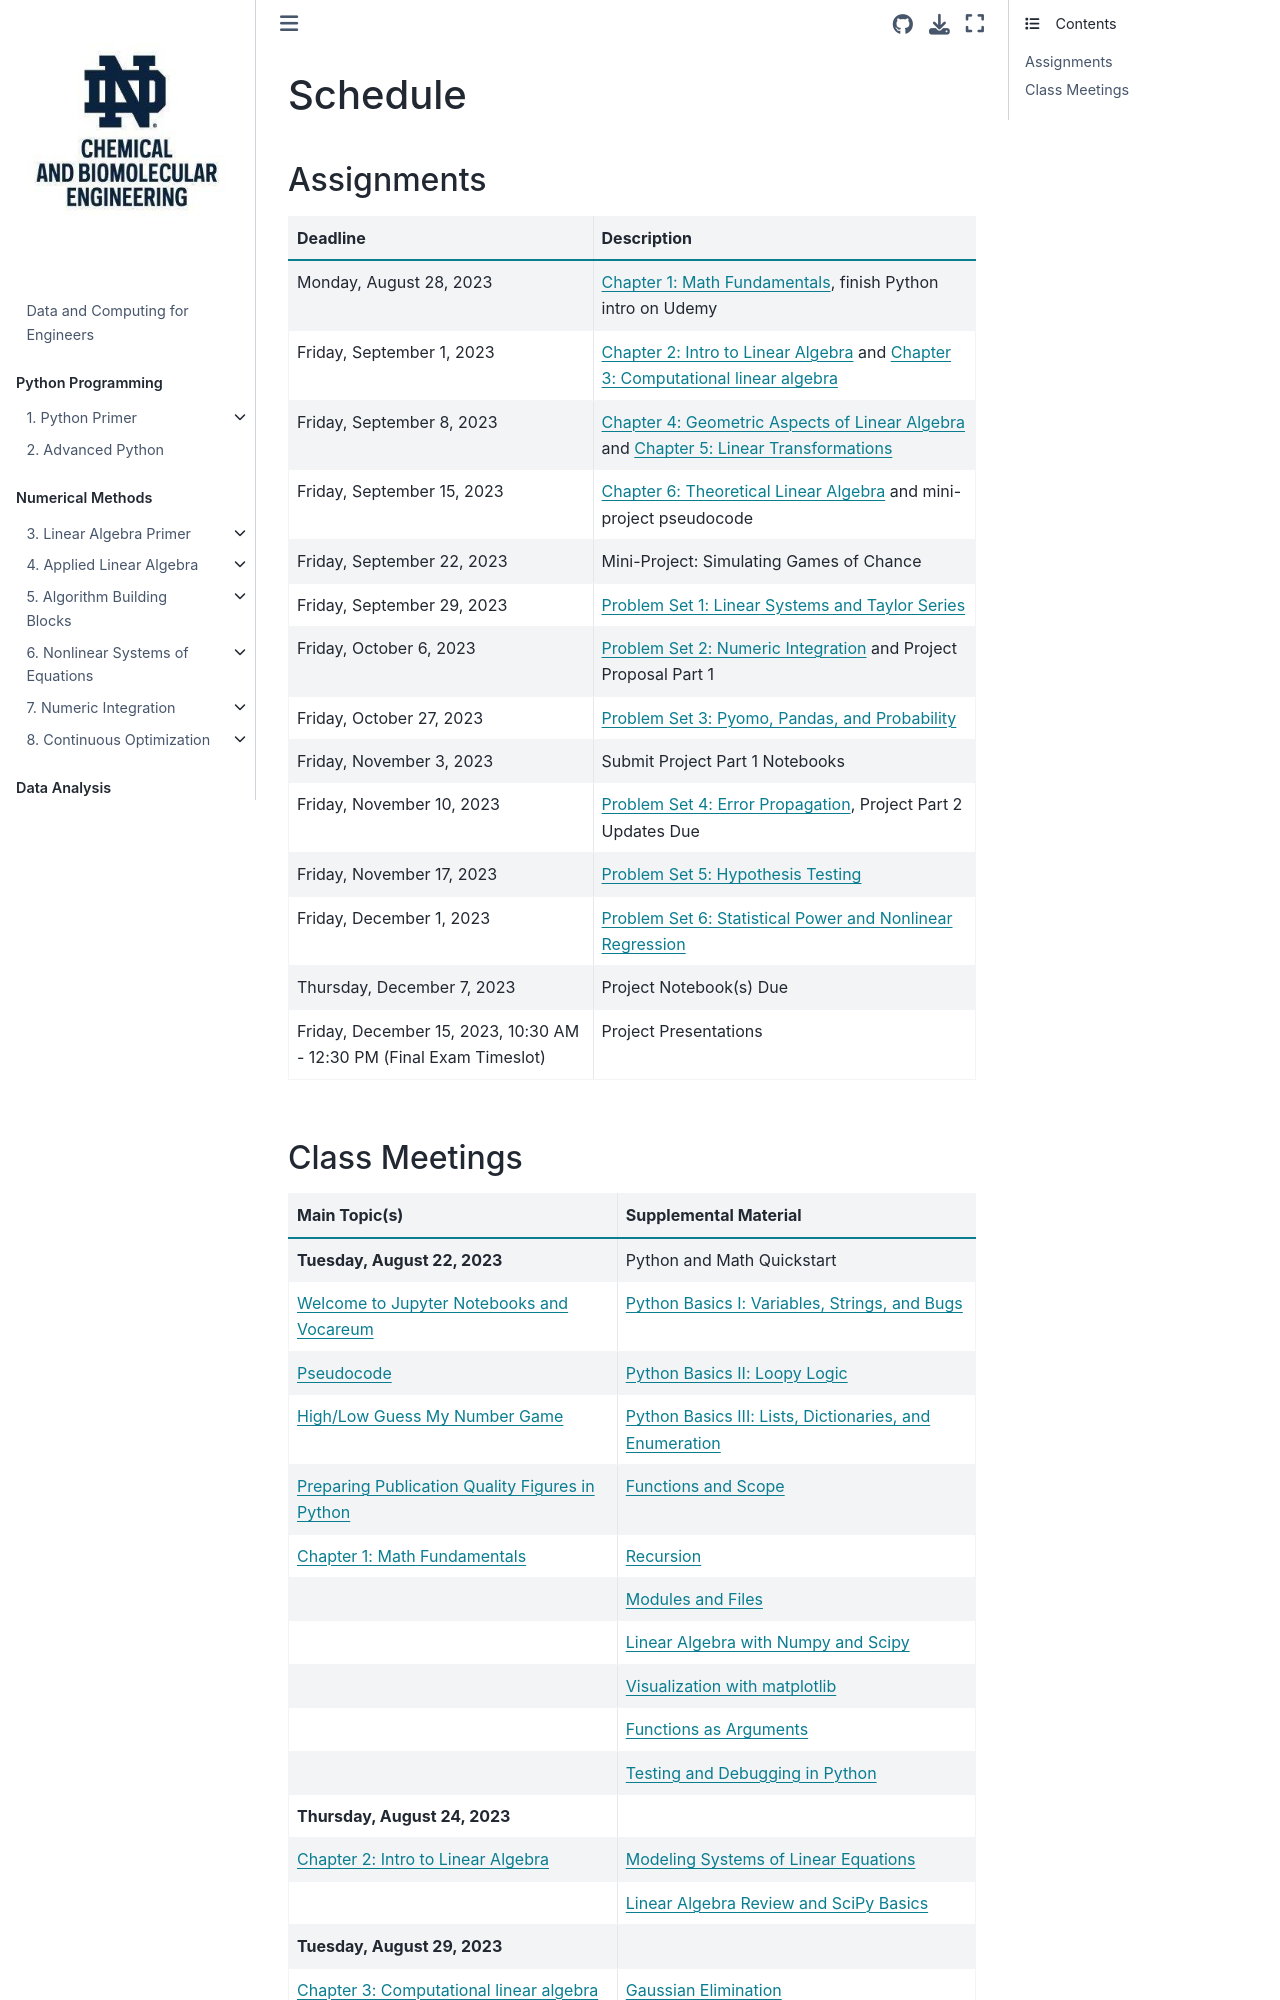

repository: ndcbe/data-and-computing · page: fall2023/schedule.html · generator: jekyll

# Schedule

## Assignments

| Deadline     | Description |
| ----------- | ----------- |
| Monday, August 28, 2023 | [](../notebooks/03/chapter1.ipynb), finish Python intro on Udemy |
| Friday, September 1, 2023 | [](../notebooks/03/chapter2.ipynb) and [](../notebooks/03/chapter3.ipynb) |
| Friday, September 8, 2023 | [](../notebooks/03/chapter4.ipynb) and [](../notebooks/03/chapter5.ipynb)  |
| Friday, September 15, 2023 | [](../notebooks/03/chapter6.ipynb) and mini-project pseudocode |
| Friday, September 22, 2023 | Mini-Project: Simulating Games of Chance |
| Friday, September 29, 2023 | [Problem Set 1: Linear Systems and Taylor Series](../notebooks/assignments/ProblemSet1_F23.ipynb) |
| Friday, October 6, 2023 | [Problem Set 2: Numeric Integration](../notebooks/assignments/ProblemSet2_F23.ipynb) and Project Proposal Part 1 |
| Friday, October 27, 2023 | [Problem Set 3: Pyomo, Pandas, and Probability](../notebooks/assignments/ProblemSet3_F23.ipynb) |
| Friday, November 3, 2023 | Submit Project Part 1 Notebooks |
| Friday, November 10, 2023 | [Problem Set 4: Error Propagation](../notebooks/assignments/ProblemSet4_F23.ipynb), Project Part 2 Updates Due |
| Friday, November 17, 2023 | [Problem Set 5: Hypothesis Testing](../notebooks/assignments/ProblemSet5_F23.ipynb) |
| Friday, December 1, 2023| [Problem Set 6: Statistical Power and Nonlinear Regression](../notebooks/assignments/ProblemSet6_F23.ipynb) |
| Thursday, December 7, 2023 | Project Notebook(s) Due |
| Friday, December 15, 2023, 10:30 AM - 12:30 PM (Final Exam Timeslot) | Project Presentations |
